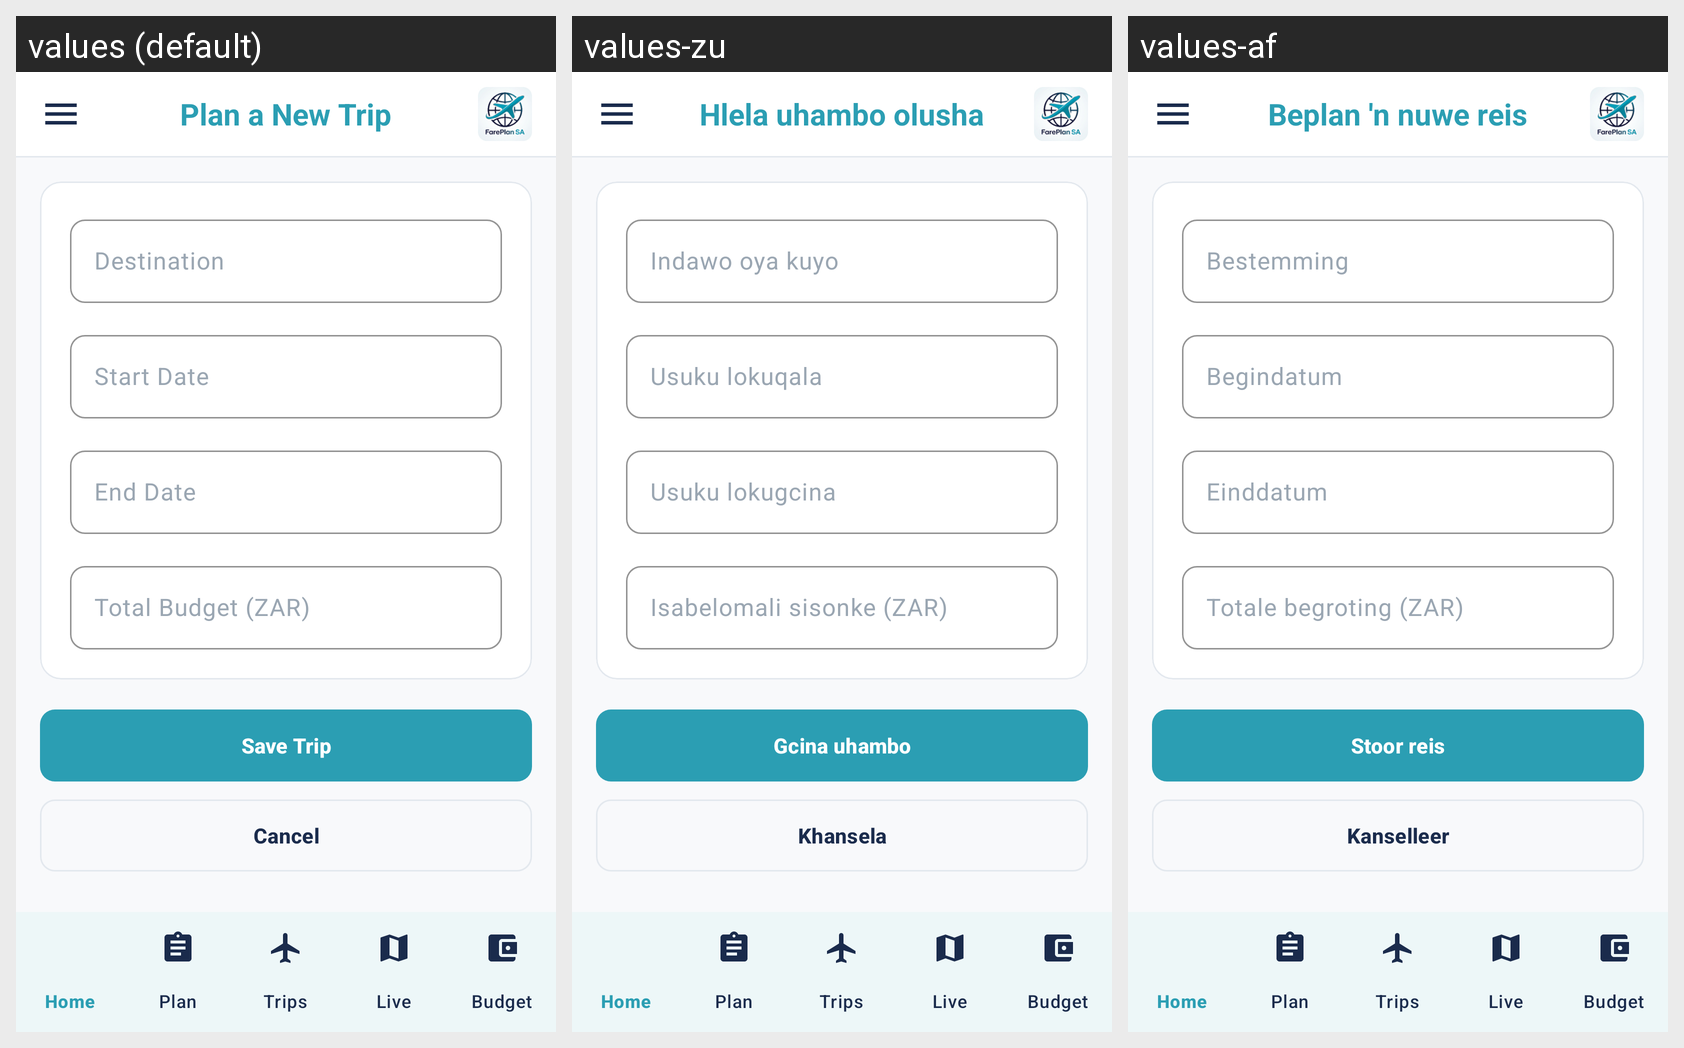

Translations of the strings shown on this Android screen, per locale in the grid:
Android screen res/layout/activity_create_trip.xml rendered under 3 locales, left to right: values (default), values-zu, values-af. Device: Nexus 5 (rendered at 1080×1920; each locale shown at half size, 540×960, under a caption strip naming it); theme Theme.FarePlanSA.
Strings drawn on this screen, with the default value and each locale's value (text and hints the layout hard-codes, and strings that could not be matched under every locale, appear in the picture but are not listed):

create_trip_title
  values: Plan a New Trip
  values-zu: Hlela uhambo olusha
  values-af: Beplan 'n nuwe reis

create_trip_destination
  values: Destination
  values-zu: Indawo oya kuyo
  values-af: Bestemming

create_trip_start_date
  values: Start Date
  values-zu: Usuku lokuqala
  values-af: Begindatum

create_trip_end_date
  values: End Date
  values-zu: Usuku lokugcina
  values-af: Einddatum

create_trip_budget
  values: Total Budget (ZAR)
  values-zu: Isabelomali sisonke (ZAR)
  values-af: Totale begroting (ZAR)

create_trip_save
  values: Save Trip
  values-zu: Gcina uhambo
  values-af: Stoor reis

create_trip_cancel
  values: Cancel
  values-zu: Khansela
  values-af: Kanselleer
